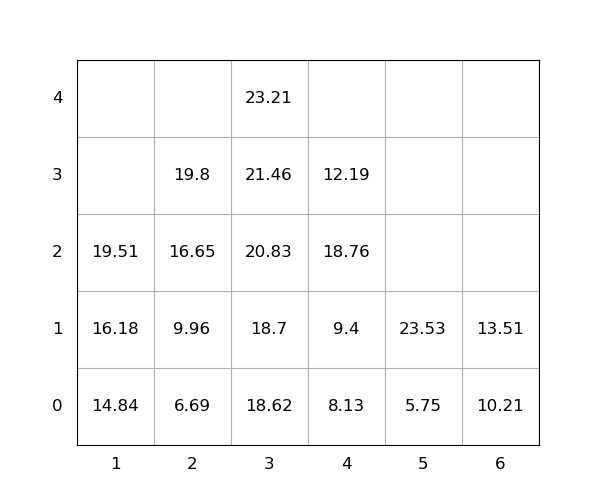

The file beside this chart, header and first rows:
idx, loc_x, loc_y, loc_z, weight, group, score, seq, reloc, size(ft)
1, 3, 0, 0, 18.62, 0, 18.62, 1, 0, 20
2, 5, 0, 0, 5.75, 0, 5.75, 2, 0, 20
3, 5, 0, 1, 23.53, 0, 23.53, 3, 0, 20
4, 3, 0, 1, 18.7, 0, 18.7, 4, 0, 20
5, 2, 0, 0, 6.69, 0, 6.69, 5, 0, 20
6, 2, 0, 1, 9.96, 0, 9.96, 6, 0, 20
7, 3, 0, 2, 20.83, 0, 20.83, 7, 0, 20
8, 3, 0, 3, 21.46, 0, 21.46, 8, 0, 20
9, 4, 0, 0, 8.13, 0, 8.13, 9, 0, 20
10, 2, 0, 2, 16.65, 0, 16.65, 10, 0, 20
11, 2, 0, 3, 19.8, 0, 19.8, 11, 0, 20
12, 3, 0, 4, 23.21, 0, 23.21, 12, 0, 20
13, 4, 0, 1, 9.4, 0, 9.4, 13, 0, 20
14, 4, 0, 2, 18.76, 0, 18.76, 14, 1.0, 20
15, 1, 0, 0, 14.84, 0, 14.84, 15, 0, 20
16, 6, 0, 0, 10.21, 0, 10.21, 16, 0, 20
17, 1, 0, 1, 16.18, 0, 16.18, 17, 0, 20
18, 6, 0, 1, 13.51, 0, 13.51, 18, 0, 20
19, 4, 0, 3, 12.19, 0, 12.19, 19, 1.0, 20
20, 1, 0, 2, 19.51, 0, 19.51, 20, 0, 20
